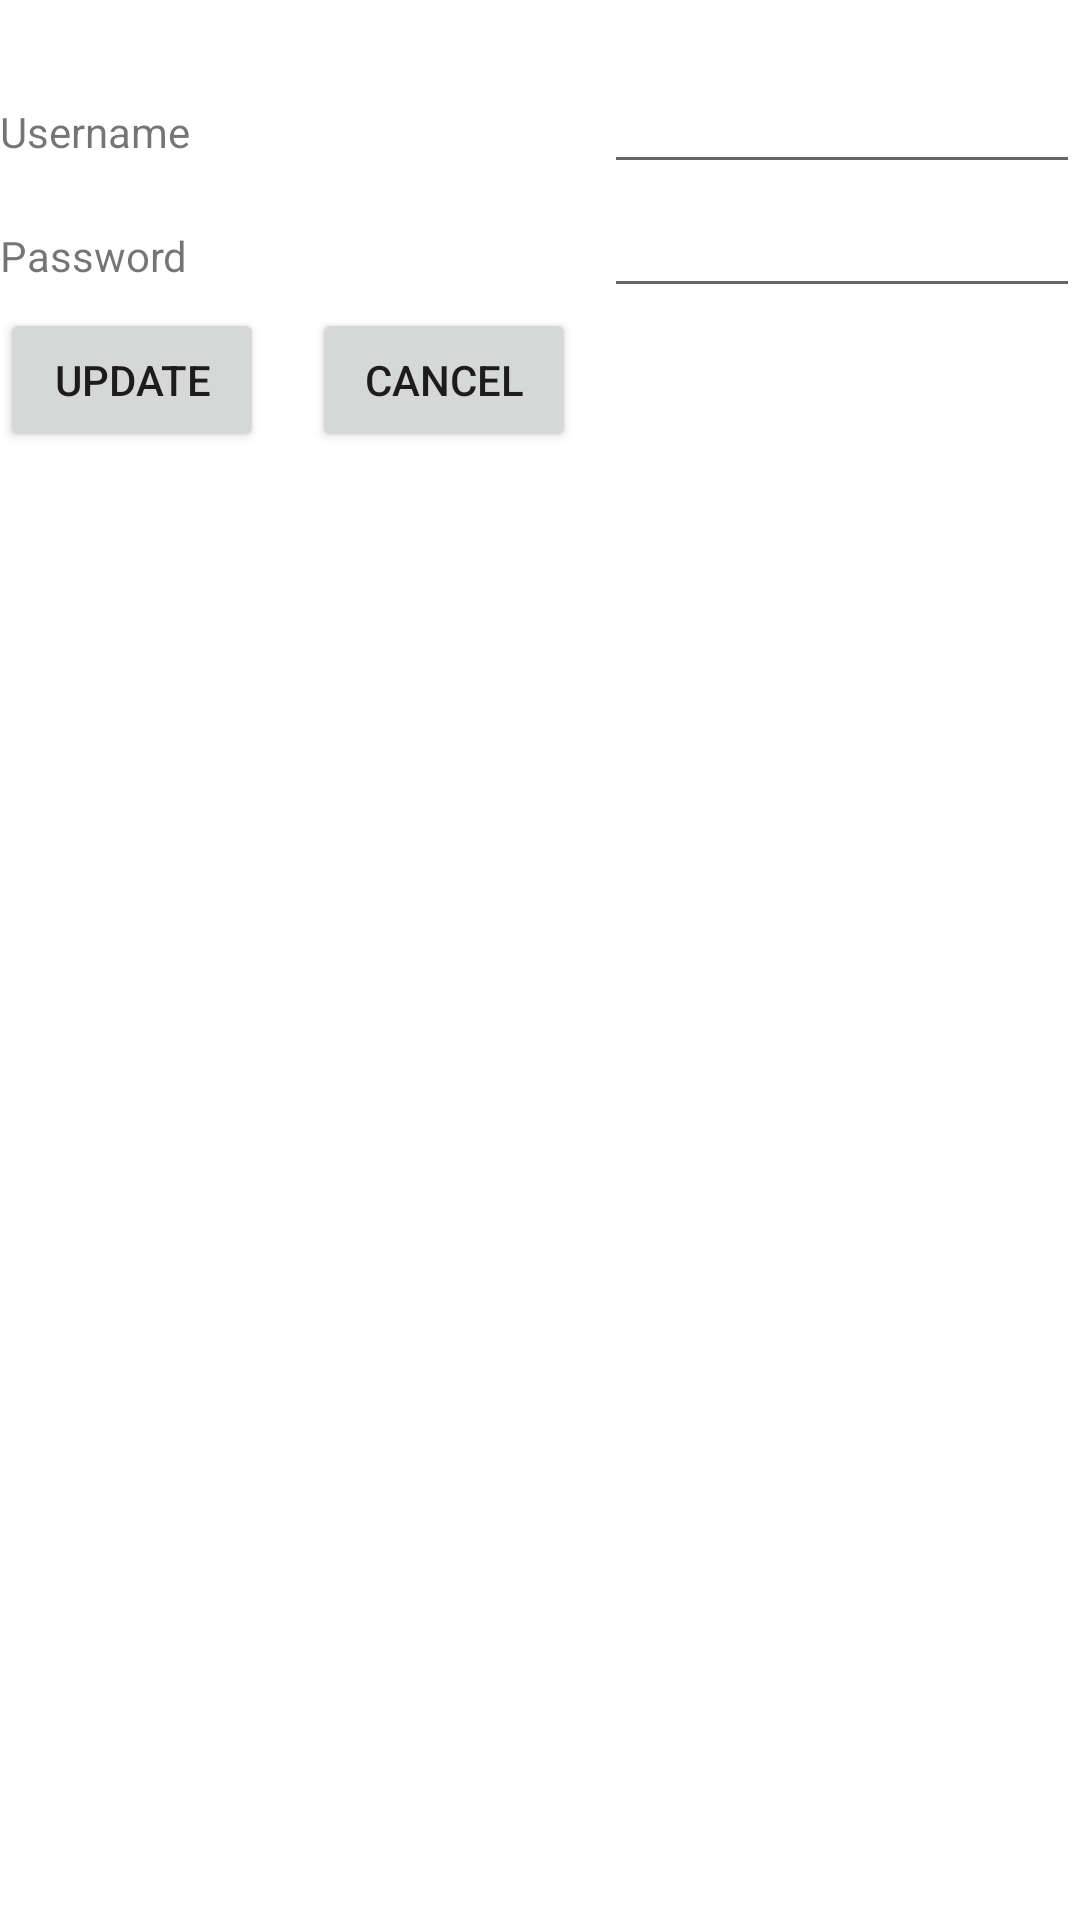

Layout XML and referenced resources for this Android screen:
<!-- AndroidManifest.xml: application theme Theme.LogindanQrCode -->
<!-- res/layout/edit_data_activity.xml -->
<LinearLayout
    xmlns:android="http://schemas.android.com/apk/res/android"
    android:layout_width="match_parent"
    android:layout_height="match_parent"
    android:orientation="vertical"
    android:background="@color/white">

    <TableLayout
        android:layout_width="match_parent"
        android:layout_height="wrap_content"
        android:layout_marginTop="20dp"
        android:stretchColumns="*">

        <TableRow>
            <TextView
                android:layout_width="wrap_content"
                android:layout_height="wrap_content"
                android:text="Username" />

            <EditText
                android:id="@+id/et_username"
                android:layout_width="match_parent"
                android:layout_height="wrap_content"
                android:inputType="text" />
        </TableRow>

        <TableRow>
            <TextView
                android:layout_width="wrap_content"
                android:layout_height="wrap_content"
                android:text="Password" />

            <EditText
                android:id="@+id/et_password"
                android:layout_width="match_parent"
                android:layout_height="wrap_content"
                android:inputType="textPassword" />
        </TableRow>
    </TableLayout>

    <LinearLayout
        android:layout_width="match_parent"
        android:layout_height="wrap_content"
        android:orientation="horizontal">

        <Button
            android:id="@+id/btn_update"
            android:layout_width="wrap_content"
            android:layout_height="wrap_content"
            android:text="Update"/>

        <Button
            android:id="@+id/btn_cancel"
            android:layout_width="wrap_content"
            android:layout_height="wrap_content"
            android:text="Cancel"
            android:layout_marginLeft="16dp" />

    </LinearLayout>

</LinearLayout>
<!-- resources referenced by this layout -->
<resources>
  <color name="white">#FFFFFFFF</color>
  <style name="Theme.LogindanQrCode" parent="Theme.MaterialComponents.DayNight.DarkActionBar">
          
          <item name="colorPrimary">@color/purple_500</item>
          <item name="colorPrimaryVariant">@color/purple_700</item>
          <item name="colorOnPrimary">@color/white</item>
          
          <item name="colorSecondary">@color/teal_200</item>
          <item name="colorSecondaryVariant">@color/teal_700</item>
          <item name="colorOnSecondary">@color/black</item>
          
          <item name="android:statusBarColor">?attr/colorPrimaryVariant</item>
          
      </style>
  <color name="purple_500">#FF6200EE</color>
  <color name="purple_700">#FF3700B3</color>
  <color name="teal_200">#FF03DAC5</color>
  <color name="teal_700">#FF018786</color>
  <color name="black">#FF000000</color>
</resources>
